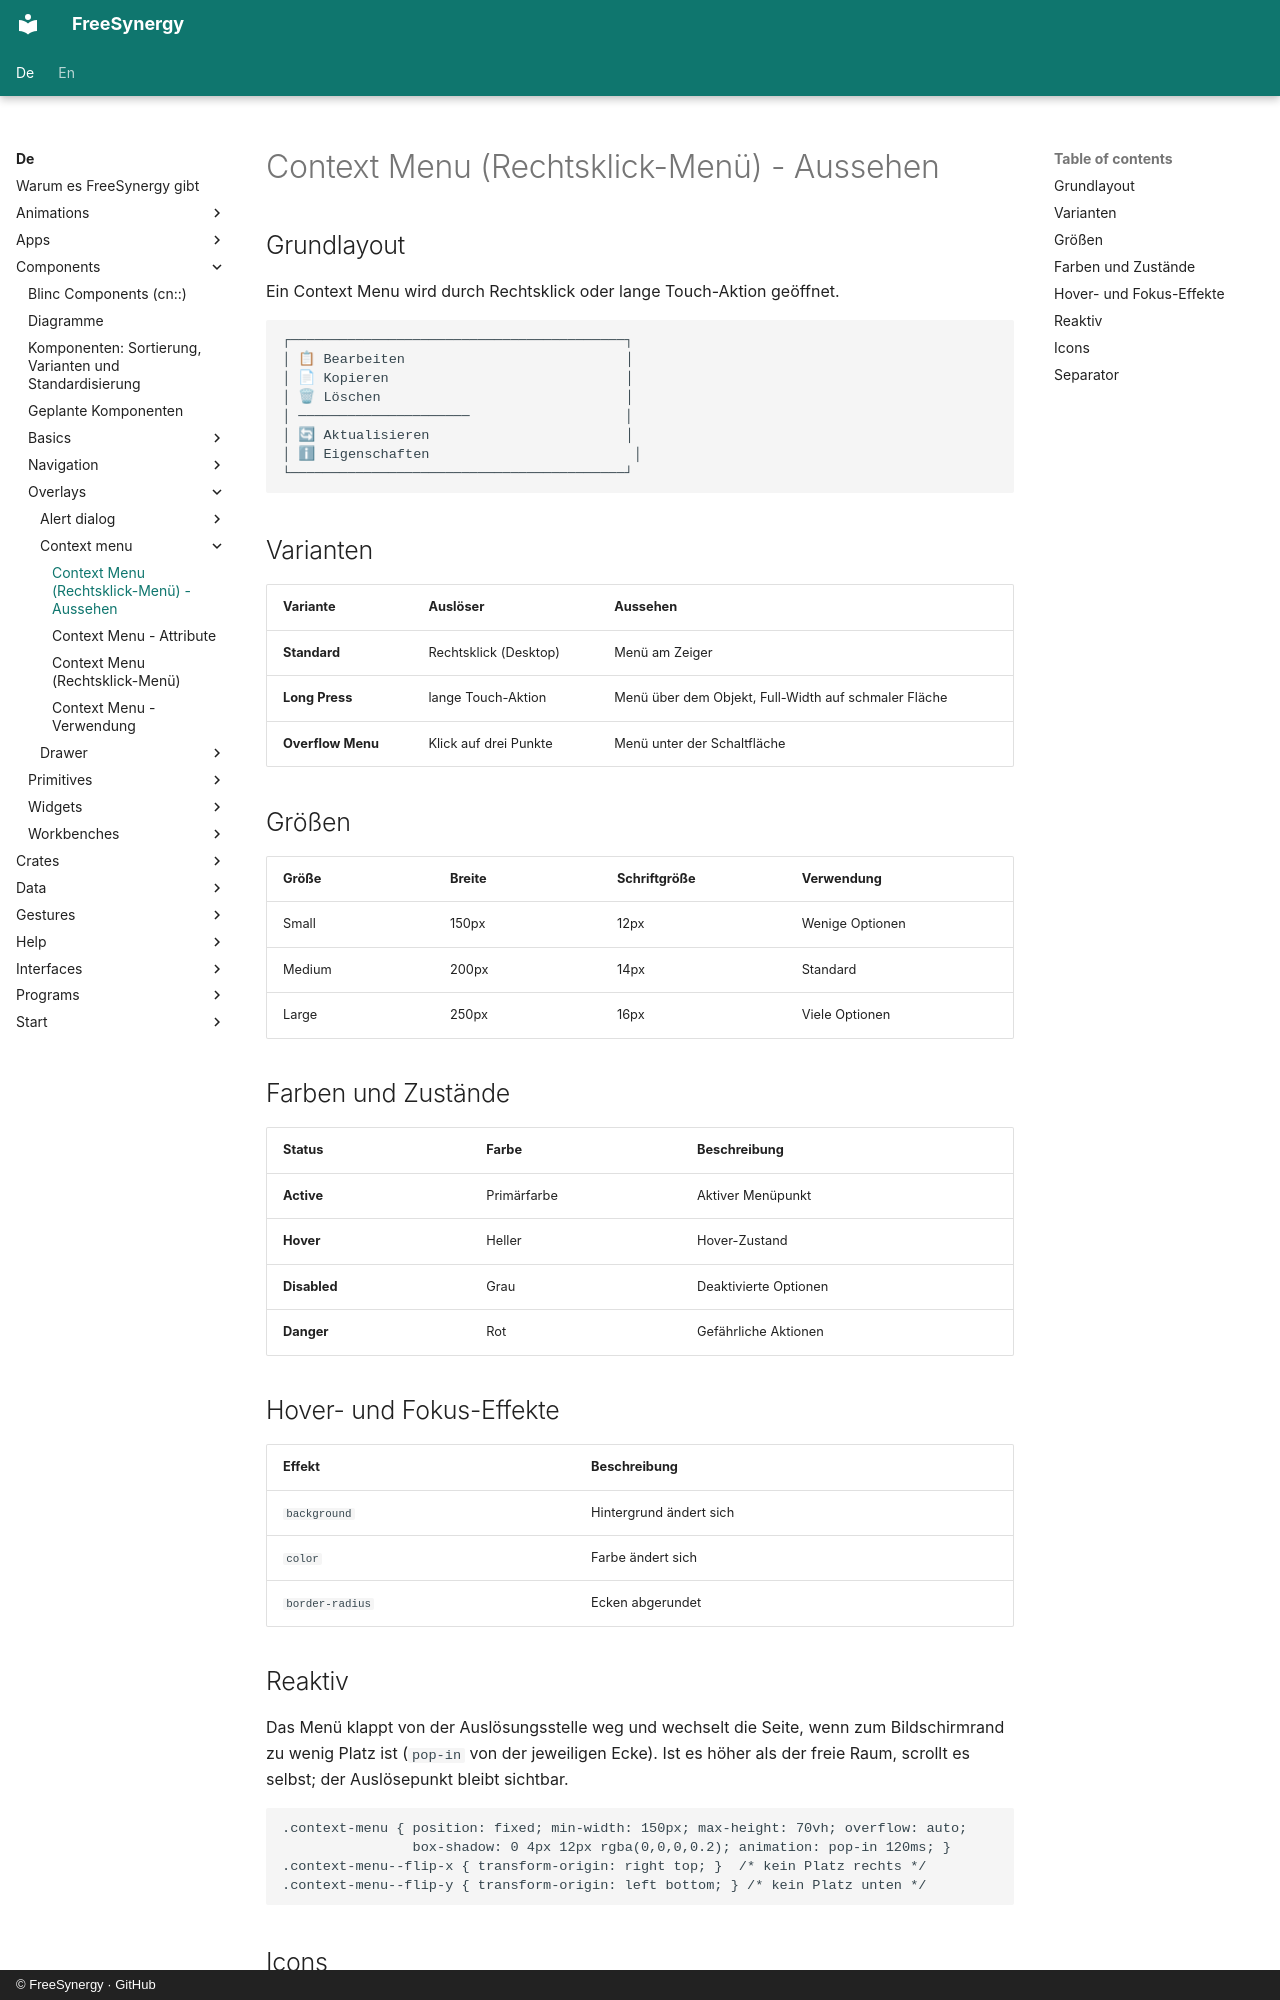

repository: FreeSynergy/fs-documentation · page: de/components/overlays/context-menu/appearance/index.html · generator: mkdocs · copyright: © FreeSynergy · GitHub

# Context Menu (Rechtsklick-Menü) - Aussehen

## Grundlayout
Ein Context Menu wird durch Rechtsklick oder lange Touch-Aktion geöffnet.

```
┌─────────────────────────────────────────┐
│ 📋 Bearbeiten                           │
│ 📄 Kopieren                             │
│ 🗑 Löschen                              │
│ ─────────────────────                   │
│ 🔄 Aktualisieren                        │
│ ℹ Eigenschaften                         │
└─────────────────────────────────────────┘
```

## Varianten

| Variante | Auslöser | Aussehen |
|----------|----------|----------|
| **Standard** | Rechtsklick (Desktop) | Menü am Zeiger |
| **Long Press** | lange Touch-Aktion | Menü über dem Objekt, Full-Width auf schmaler Fläche |
| **Overflow Menu** | Klick auf drei Punkte | Menü unter der Schaltfläche |

## Größen

| Größe | Breite | Schriftgröße | Verwendung |
|-------|--------|-------------|------------|
| Small | 150px | 12px | Wenige Optionen |
| Medium | 200px | 14px | Standard |
| Large | 250px | 16px | Viele Optionen |

## Farben und Zustände

| Status | Farbe | Beschreibung |
|--------|-------|--------------|
| **Active** | Primärfarbe | Aktiver Menüpunkt |
| **Hover** | Heller | Hover-Zustand |
| **Disabled** | Grau | Deaktivierte Optionen |
| **Danger** | Rot | Gefährliche Aktionen |

## Hover- und Fokus-Effekte

| Effekt | Beschreibung |
|--------|--------------|
| `background` | Hintergrund ändert sich |
| `color` | Farbe ändert sich |
| `border-radius` | Ecken abgerundet |
